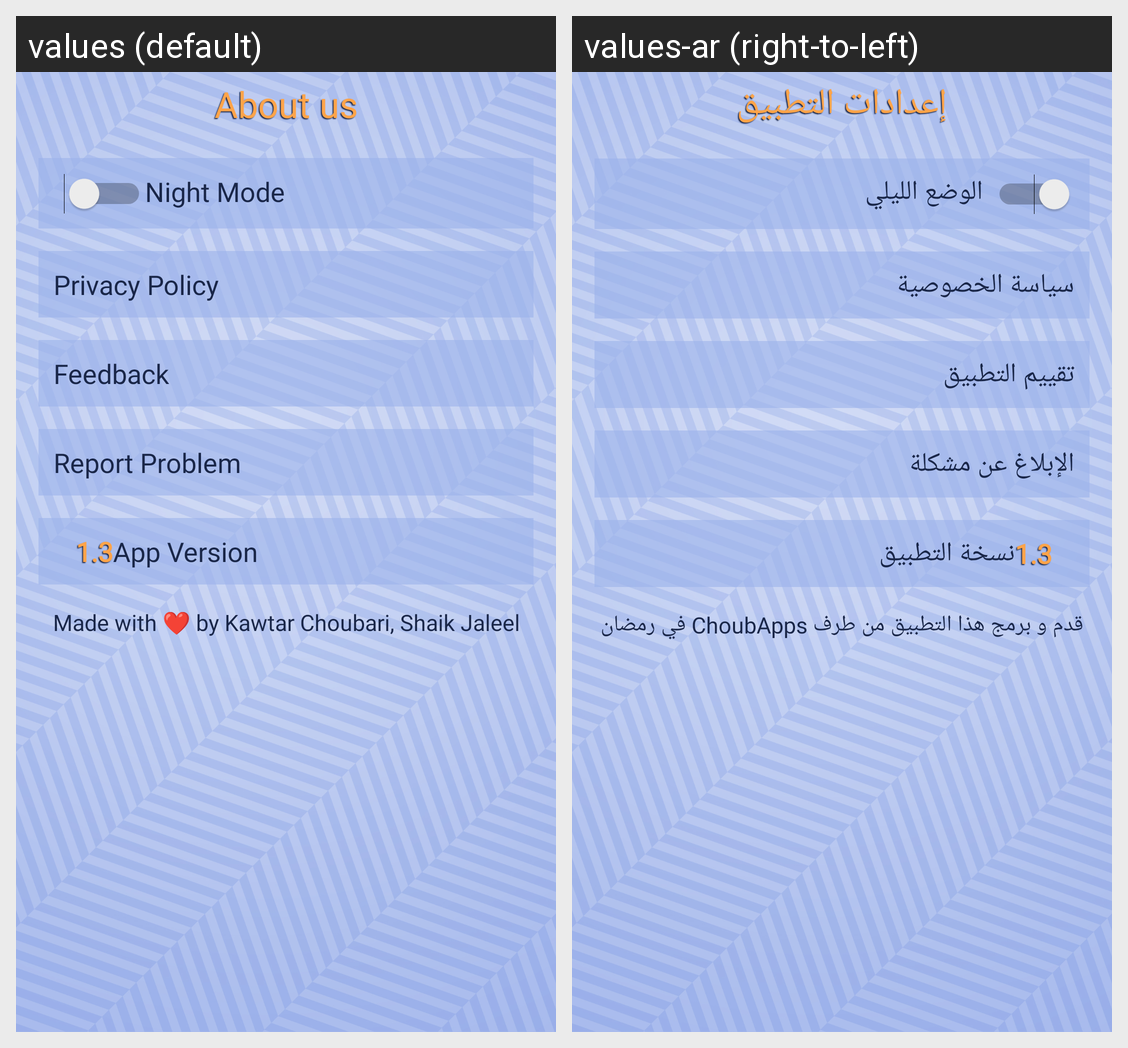

Locale-by-locale string values for the Android screen shown in this grid:
Android screen res/layout/activity_about_us.xml rendered under 2 locales, left to right: values (default), values-ar (right-to-left). Device: Nexus 5 (rendered at 1080×1920; each locale shown at half size, 540×960, under a caption strip naming it); theme AppThemee.
Strings drawn on this screen, with the default value and each locale's value (text and hints the layout hard-codes, and strings that could not be matched under every locale, appear in the picture but are not listed):

menu_aboutus
  values: About us
  values-ar: إعدادات التطبيق

NightMode
  values: Night Mode
  values-ar: الوضع الليلي

privacypolicy
  values: Privacy Policy
  values-ar: سياسة الخصوصية

givefeedback
  values: Feedback
  values-ar: تقييم التطبيق

reportproblem
  values: Report Problem
  values-ar: الإبلاغ عن مشكلة

version
  values: 1.3
  values-ar: 1.3

appversion
  values: App Version
  values-ar: نسخة التطبيق

developedby
  values: Made with ❤ by Kawtar Choubari, Shaik Jaleel
  values-ar: قدم و برمج هذا التطبيق من طرف ChoubApps في رمضان
